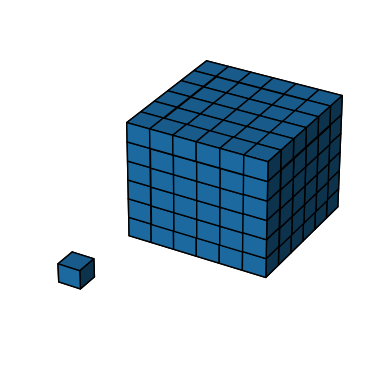

Source code (Python):
import matplotlib.pyplot as plt
import numpy as np

# Create a 3D boolean array representing occupied voxels
voxelarray = np.zeros((10, 10, 10), dtype=bool)
voxelarray[2:8, 2:8, 2:8] = True  # Create a cube of occupied voxels
voxelarray[0, 0, 0] = True
fig = plt.figure()
ax = fig.add_subplot(projection='3d')
ax.voxels(voxelarray, edgecolor='k') # 'k' for black edges

# Remove the axes, grids, and numbers
ax.axis('off')

plt.show()
